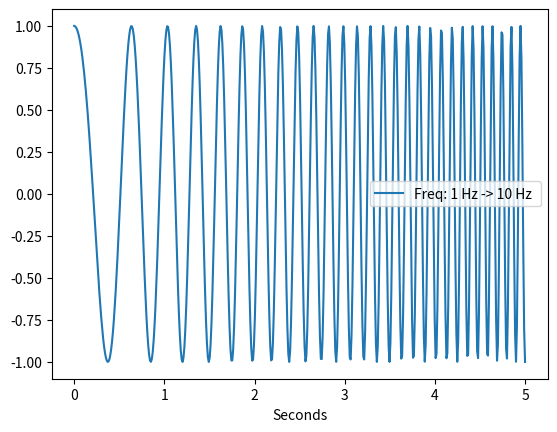

The matplotlib source for this figure:
from abc import ABC, abstractmethod
from typing import Any, Optional

import matplotlib.pyplot as plt
import numpy as np
from scipy.signal import chirp


class ArtificialSignal(ABC):
    """Generate an artificial signal."""

    def __init__(self, sampling_rate: int, sec: int):
        self._sampling_rate = sampling_rate
        self._sec = sec
        self._x = np.linspace(start=0, stop=self._sec, num=self.__len__())

        self._data: Optional[np.array] = None

    @abstractmethod
    def generate(self) -> np.array:
        pass

    def show(self, *args: Any, **kwargs: Any) -> None:
        if self._data is None:
            self.generate()
        plt.plot(self._x, self._data, *args, **kwargs)
        plt.xlabel("Seconds")
        plt.legend()
        plt.show()

    @property
    def data(self) -> np.array:
        """Generated data."""
        if self._data is None:
            raise RuntimeError("`.generate` needs to be run before data can be accessed")
        return self._data.copy()

    @property
    def sec(self) -> int:
        """Length of signal in seconds"""
        return self._sec

    @property
    def sampling_rate(self) -> int:
        """Sampling rate of the signal."""
        return self._sampling_rate

    def __len__(self) -> int:
        return self._sec * self._sampling_rate


class Sinusoid(ArtificialSignal):
    """Create Sinusoid."""

    def __init__(self, frequency: float, sampling_rate: int, sec: int):
        super().__init__(sampling_rate=sampling_rate, sec=sec)
        self._frequency = frequency

    def generate(self, retx: bool = False) -> np.array:
        f_x = np.sin(2 * np.pi * self._frequency * self._x)
        self._data = f_x.reshape(-1, 1)
        return self._data

    def show(self, *args: Any, **kwargs: Any) -> None:
        super().show(label=f"Freq: {self._frequency} Hz", *args, **kwargs)


class Chirp(ArtificialSignal):
    """Create Chirp"""

    def __init__(self, frequency_start: float, frequency_end: float, sampling_rate: int, sec: int):
        super().__init__(sampling_rate=sampling_rate, sec=sec)
        self._frequency_start = frequency_start
        self._frequency_end = frequency_end

    def generate(self, retx: bool = False) -> np.array:
        f_x = chirp(self._x, f0=self._frequency_start, f1=self._frequency_end, t1=self._sec)
        self._data = f_x.reshape(-1, 1)
        return self._data

    def show(self, *args: Any, **kwargs: Any) -> None:
        super().show(label=f"Freq: {self._frequency_start} Hz -> {self._frequency_end} Hz ", *args, **kwargs)


if __name__ == "__main__":
    c = Chirp(frequency_start=1, frequency_end=10, sampling_rate=100, sec=5)
    c.show()
